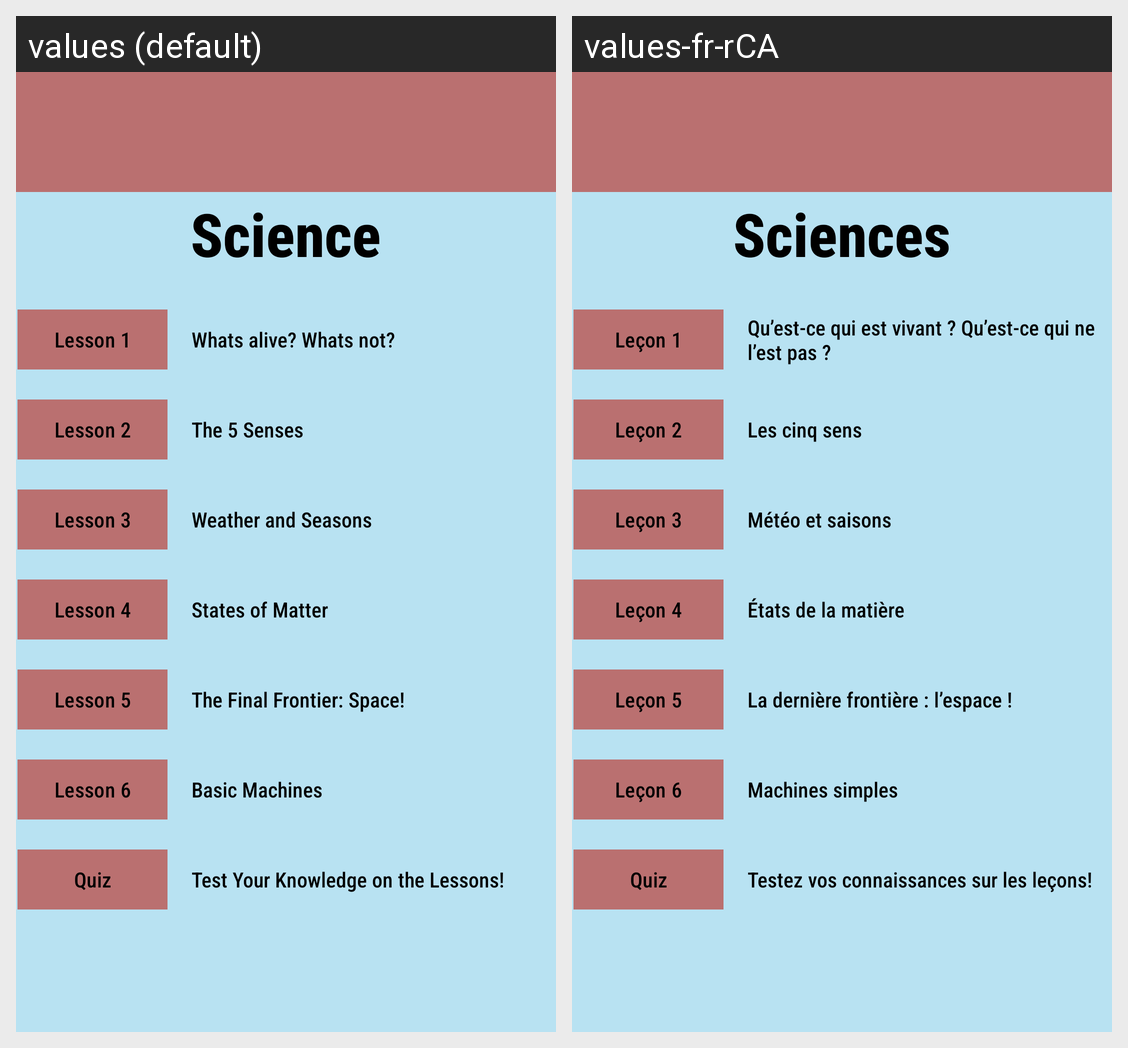

The Android screen above is rendered under two locales of the same app. Produce the string resources it draws, with the default and per-locale values.
Android screen res/layout/activity_science.xml rendered under 2 locales, left to right: values (default), values-fr-rCA. Device: Nexus 5 (rendered at 1080×1920; each locale shown at half size, 540×960, under a caption strip naming it); theme Theme.CP470Project.
Strings drawn on this screen, with the default value and each locale's value (text and hints the layout hard-codes, and strings that could not be matched under every locale, appear in the picture but are not listed):

Science
  values: Science
  values-fr-rCA: Sciences

TextButton1
  values: Lesson 1
  values-fr-rCA: Leçon 1

activityScienceTextbox1
  values: Whats alive? Whats not?
  values-fr-rCA: Qu’est-ce qui est vivant ? Qu’est-ce qui ne l’est pas ?

TextButton2
  values: Lesson 2
  values-fr-rCA: Leçon 2

activityScienceTextbox2
  values: The 5 Senses
  values-fr-rCA: Les cinq sens

TextButton3
  values: Lesson 3
  values-fr-rCA: Leçon 3

activityScienceTextbox3
  values: Weather and Seasons
  values-fr-rCA: Météo et saisons

TextButton4
  values: Lesson 4
  values-fr-rCA: Leçon 4

activityScienceTextbox4
  values: States of Matter
  values-fr-rCA: États de la matière

TextButton5
  values: Lesson 5
  values-fr-rCA: Leçon 5

activityScienceTextbox5
  values: The Final Frontier: Space!
  values-fr-rCA: La dernière frontière : l’espace !

TextButton6
  values: Lesson 6
  values-fr-rCA: Leçon 6

activityScienceTextbox6
  values: Basic Machines
  values-fr-rCA: Machines simples

QuizButton
  values: Quiz
  values-fr-rCA: Quiz

QuizTextbox
  values: Test Your Knowledge on the Lessons!
  values-fr-rCA: Testez vos connaissances sur les leçons!
